The GitHub repository ayush-sawant-ai/Brain-Tumor-Detection contains a labelled image folder "processed" with 4 categories: glioma, meningioma, no tumor, pituitary tumor. Examples follow, each with its label.

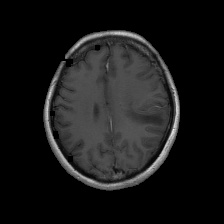
Label: glioma

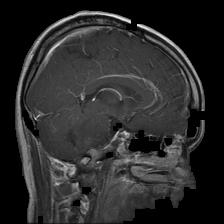
Label: glioma

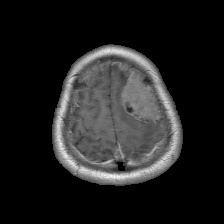
Label: meningioma

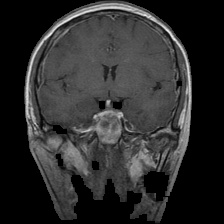
Label: pituitary tumor

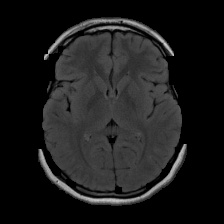
Label: no tumor

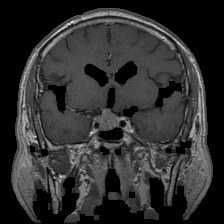
Label: pituitary tumor
